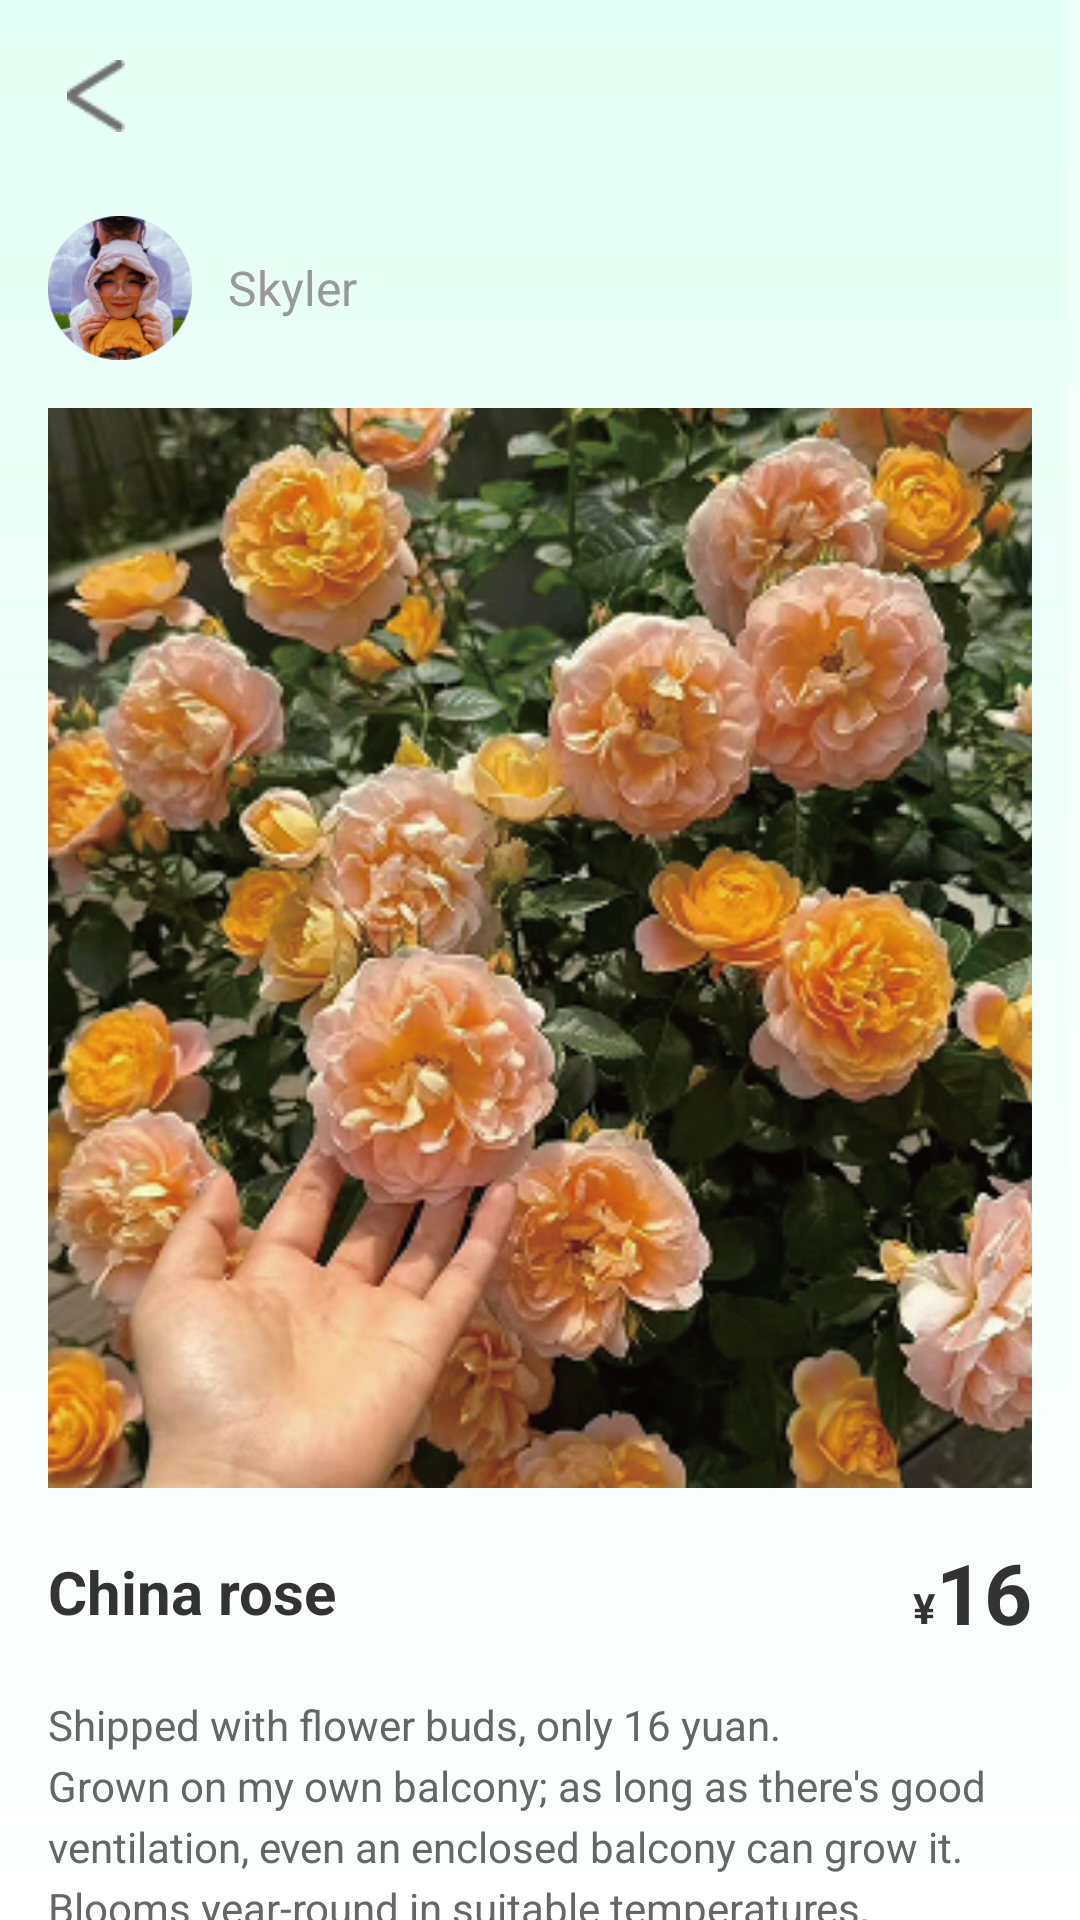

The Android layout XML behind this screen, and the referenced resources:
<!-- AndroidManifest.xml: application theme Theme.PlantWay -->
<!-- res/layout/activity_profile4.xml -->
<?xml version="1.0" encoding="utf-8"?>
<ScrollView xmlns:android="http://schemas.android.com/apk/res/android"
    xmlns:app="http://schemas.android.com/apk/res-auto"
    android:layout_width="match_parent"
    android:layout_height="match_parent"
    android:background="@drawable/profile_gradient_background">

    <RelativeLayout
        android:layout_width="match_parent"
        android:layout_height="wrap_content">

        
        <ImageView
            android:id="@+id/iv_back"
            android:layout_width="48dp"
            android:layout_height="48dp"
            android:layout_marginStart="8dp"
            android:layout_marginTop="8dp"
            android:background="?android:attr/selectableItemBackgroundBorderless"
            android:clickable="true"
            android:focusable="true"
            android:padding="12dp"
            android:src="@drawable/ic_back" />

        
        <LinearLayout
            android:id="@+id/ll_user_info"
            android:layout_width="wrap_content"
            android:layout_height="wrap_content"
            android:layout_below="@id/iv_back"
            android:layout_marginStart="16dp"
            android:layout_marginTop="16dp"
            android:gravity="center_vertical"
            android:orientation="horizontal">

            <ImageView
                android:id="@+id/iv_avatar"
                android:layout_width="48dp"
                android:layout_height="48dp"
                android:layout_marginEnd="12dp"
                android:background="@drawable/circle_background"
                android:scaleType="centerCrop"
                android:src="@drawable/avatar" />

            <TextView
                android:id="@+id/tv_seller_name"
                android:layout_width="wrap_content"
                android:layout_height="wrap_content"
                android:text="@string/profile4_seller_name"
                android:textColor="#999999"
                android:textSize="16sp" />

        </LinearLayout>

        
        <ImageView
            android:id="@+id/iv_product_image"
            android:layout_width="match_parent"
            android:layout_height="360dp"
            android:layout_below="@id/ll_user_info"
            android:layout_marginStart="16dp"
            android:layout_marginTop="16dp"
            android:layout_marginEnd="16dp"
            android:scaleType="centerCrop"
            android:src="@drawable/img_tool_3" />

        
        <LinearLayout
            android:id="@+id/ll_product_info"
            android:layout_width="match_parent"
            android:layout_height="wrap_content"
            android:layout_below="@id/iv_product_image"
            android:layout_marginStart="16dp"
            android:layout_marginTop="16dp"
            android:layout_marginEnd="16dp"
            android:orientation="vertical">

            
            <LinearLayout
                android:layout_width="match_parent"
                android:layout_height="wrap_content"
                android:layout_marginBottom="16dp"
                android:gravity="center_vertical"
                android:orientation="horizontal">

                <TextView
                    android:id="@+id/tv_product_name"
                    android:layout_width="0dp"
                    android:layout_height="wrap_content"
                    android:layout_weight="1"
                    android:text="@string/profile4_product_name"
                    android:textColor="#333333"
                    android:textSize="20sp"
                    android:textStyle="bold" />

                <TextView
                    android:id="@+id/tv_price"
                    android:layout_width="wrap_content"
                    android:layout_height="wrap_content"
                    android:layout_gravity="bottom"
                    android:layout_marginBottom="2dp"
                    android:text="@string/community_unit"
                    android:textColor="#333333"
                    android:textSize="14sp"
                    android:textStyle="bold" />

                <TextView
                    android:id="@+id/tv_price"
                    android:layout_width="wrap_content"
                    android:layout_height="wrap_content"
                    android:text="@string/profile4_price"
                    android:textColor="#333333"
                    android:textSize="28sp"
                    android:textStyle="bold" />

            </LinearLayout>

            
            <TextView
                android:id="@+id/tv_description"
                android:layout_width="match_parent"
                android:layout_height="wrap_content"
                android:layout_marginBottom="16dp"
                android:lineSpacingExtra="4dp"
                android:text="@string/profile4_description"
                android:textColor="#666666"
                android:textSize="14sp" />

            
            <TextView
                android:id="@+id/tv_date"
                android:layout_width="wrap_content"
                android:layout_height="wrap_content"
                android:layout_marginBottom="32dp"
                android:text="@string/profile4_date"
                android:textColor="#CCCCCC"
                android:textSize="12sp" />

        </LinearLayout>

        
        <LinearLayout
            android:id="@+id/ll_buttons"
            android:layout_width="match_parent"
            android:layout_height="wrap_content"
            android:layout_below="@id/ll_product_info"
            android:layout_marginStart="16dp"
            android:layout_marginTop="32dp"
            android:layout_marginEnd="16dp"
            android:layout_marginBottom="32dp"
            android:gravity="center"
            android:orientation="horizontal">

            
            <TextView
                android:id="@+id/btn_delete"
                android:layout_width="0dp"
                android:layout_height="wrap_content"
                android:layout_marginEnd="8dp"
                android:layout_weight="1"
                android:background="@drawable/orange_button_background"
                android:clickable="true"
                android:focusable="true"
                android:gravity="center"
                android:padding="14dp"
                android:text="@string/profile4_delete_button"
                android:textColor="#FFFFFF"
                android:textSize="14sp"
                android:textStyle="bold" />

            
            <TextView
                android:id="@+id/btn_edit"
                android:layout_width="0dp"
                android:layout_height="wrap_content"
                android:layout_marginStart="8dp"
                android:layout_weight="1"
                android:background="@drawable/orange_button_background"
                android:clickable="true"
                android:focusable="true"
                android:gravity="center"
                android:padding="14dp"
                android:text="@string/profile4_edit_button"
                android:textColor="#FFFFFF"
                android:textSize="14sp"
                android:textStyle="bold" />

        </LinearLayout>

    </RelativeLayout>

</ScrollView>
<!-- resources referenced by this layout -->
<resources>
  <!-- drawable avatar: png bitmap (drawable, 26227 bytes) -->
  <!-- drawable circle_background (drawable) -->
  <?xml version="1.0" encoding="utf-8"?>
  <shape xmlns:android="http://schemas.android.com/apk/res/android"
      android:shape="oval">
      
      <solid android:color="#FFFFFF" />
      
      <stroke
          android:width="2dp"
          android:color="#E0E0E0" />
          
  </shape>
  <!-- drawable ic_back: png bitmap (drawable, 433 bytes) -->
  <!-- drawable img_tool_3: png bitmap (drawable, 325348 bytes) -->
  <!-- drawable orange_button_background (drawable) -->
  <?xml version="1.0" encoding="utf-8"?>
  <shape xmlns:android="http://schemas.android.com/apk/res/android"
      android:shape="rectangle">
      
      <solid android:color="#FF6B35" />
      
      <corners android:radius="24dp" />
          
  </shape>
  <!-- drawable profile_gradient_background (drawable) -->
  <?xml version="1.0" encoding="utf-8"?>
  <shape xmlns:android="http://schemas.android.com/apk/res/android"
      android:shape="rectangle">
      
      <gradient
          android:type="linear"
          android:angle="270"
          android:startColor="#E4FFF5"
          android:endColor="#FFFFFF" />
          
  </shape>
  <string name="community_unit">¥</string>
  <string name="profile4_date">01-02</string>
  <string name="profile4_delete_button">Delete this product</string>
  <string name="profile4_description">Shipped with flower buds, only 16 yuan.\nGrown on my own balcony; as long as there\'s good ventilation, even an enclosed balcony can grow it.\nBlooms year-round in suitable temperatures, producing a huge quantity of flowers with an intoxicating fragrance.</string>
  <string name="profile4_edit_button">Edit product description</string>
  <string name="profile4_price">16</string>
  <string name="profile4_product_name">China rose</string>
  <string name="profile4_seller_name">Skyler</string>
  <style name="Theme.PlantWay" parent="Theme.MaterialComponents.NoActionBar">
          
          <item name="colorPrimary">@color/purple_500</item>
          <item name="colorPrimaryVariant">@color/purple_700</item>
          <item name="colorOnPrimary">@color/white</item>
          
          <item name="colorSecondary">@color/teal_200</item>
          <item name="colorSecondaryVariant">@color/teal_700</item>
          <item name="colorOnSecondary">@color/black</item>
          
          <item name="android:statusBarColor">@color/white</item>
          <item name="android:windowLightStatusBar">true</item>
          
      </style>
  <color name="purple_500">#FF6200EE</color>
  <color name="purple_700">#FF3700B3</color>
  <color name="white">#FFFFFFFF</color>
  <color name="teal_200">#FF03DAC5</color>
  <color name="teal_700">#FF018786</color>
  <color name="black">#FF000000</color>
</resources>
